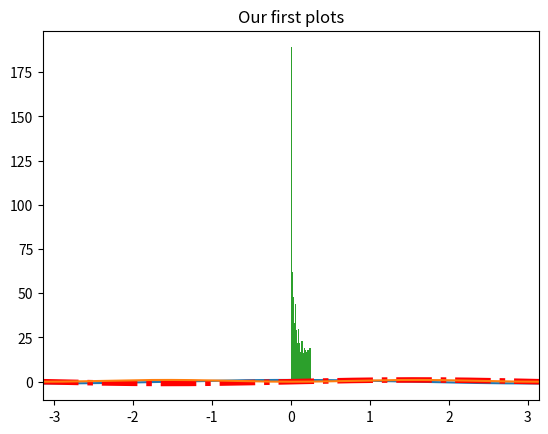
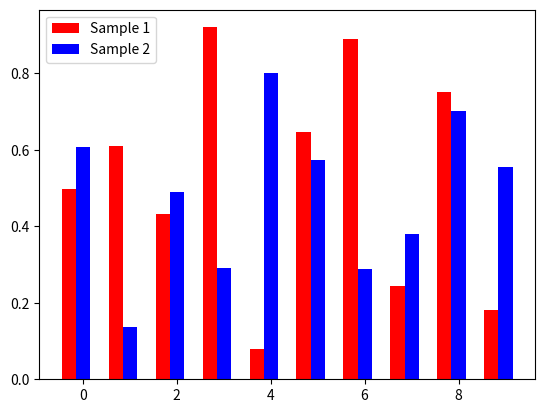
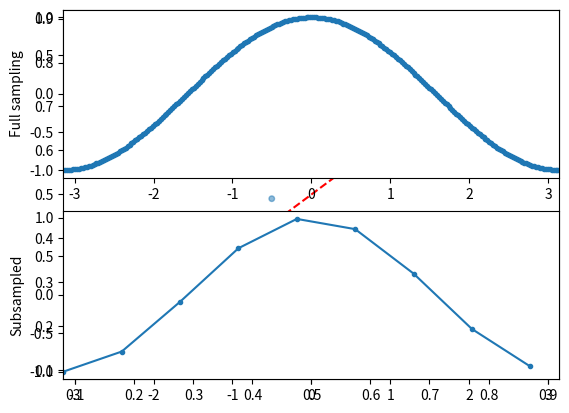

These charts were generated, in order, by the following Python code: (Note: this script raises an exception after producing the figures.)
%matplotlib inline

import matplotlib.pyplot as plt
import numpy as np

x = np.linspace(-np.pi, np.pi, 256)
cosx, sinx = np.cos(x), np.sin(x)

plt.plot(x, cosx)
plt.plot(x, sinx, color='red', linewidth=4, linestyle='-.')
plt.plot(x, sinx**2)
plt.xlim(-np.pi, np.pi)
plt.title('Our first plots')

r = np.random.rand(1000)
n,bins,_ = plt.hist((r-0.5)**2, bins=30)

fig, ax = plt.subplots()
samp1 = r[0:10]
samp2 = r[10:20]
bwidth = 0.3
xcoord = np.arange(10)
ax.bar(xcoord-bwidth, samp1, width=bwidth, color='red', label='Sample 1')
ax.bar(xcoord, samp2, width=bwidth, color='blue', label='Sample 2')
ax.legend(loc='upper left')

fig, ax = plt.subplots()
# setup some sizes for each point (arbitrarily example here)
ssize = 100*abs(samp1-samp2) + 10 
ax.scatter(samp1, samp2, s=ssize, alpha=0.5)
# now add the y=x line
allsamps = np.hstack((samp1,samp2))
ax.plot([min(allsamps),max(allsamps)],[min(allsamps),max(allsamps)], color='red', linestyle='--')
plt.xlim(min(allsamps),max(allsamps))
plt.ylim(min(allsamps),max(allsamps))

plt.subplot(2, 1, 1)
plt.plot(x,cosx, '.-')
plt.xlim(-np.pi, np.pi)
plt.ylabel('Full sampling')
plt.subplot(2, 1, 2)
plt.plot(x[::30], cosx[::30], '.-')
plt.xlim(-np.pi, np.pi)
plt.ylabel('Subsampled')

import nibabel as nib
import os.path as op
nim = nib.load(op.expandvars('${FSLDIR}/data/standard/MNI152_T1_1mm.nii.gz'), mmap=False)
imdat = nim.get_data().astype(float)
plt.imshow(imdat[:,:,70], cmap=plt.cm.gray)
plt.colorbar()

# Taken from https://matplotlib.org/gallery/mplot3d/wire3d.html#sphx-glr-gallery-mplot3d-wire3d-py

from mpl_toolkits.mplot3d import axes3d

fig = plt.figure()
ax = fig.add_subplot(111, projection='3d')

# Grab some test data.
X, Y, Z = axes3d.get_test_data(0.05)

# Plot a basic wireframe.
ax.plot_wireframe(X, Y, Z, rstride=10, cstride=10)